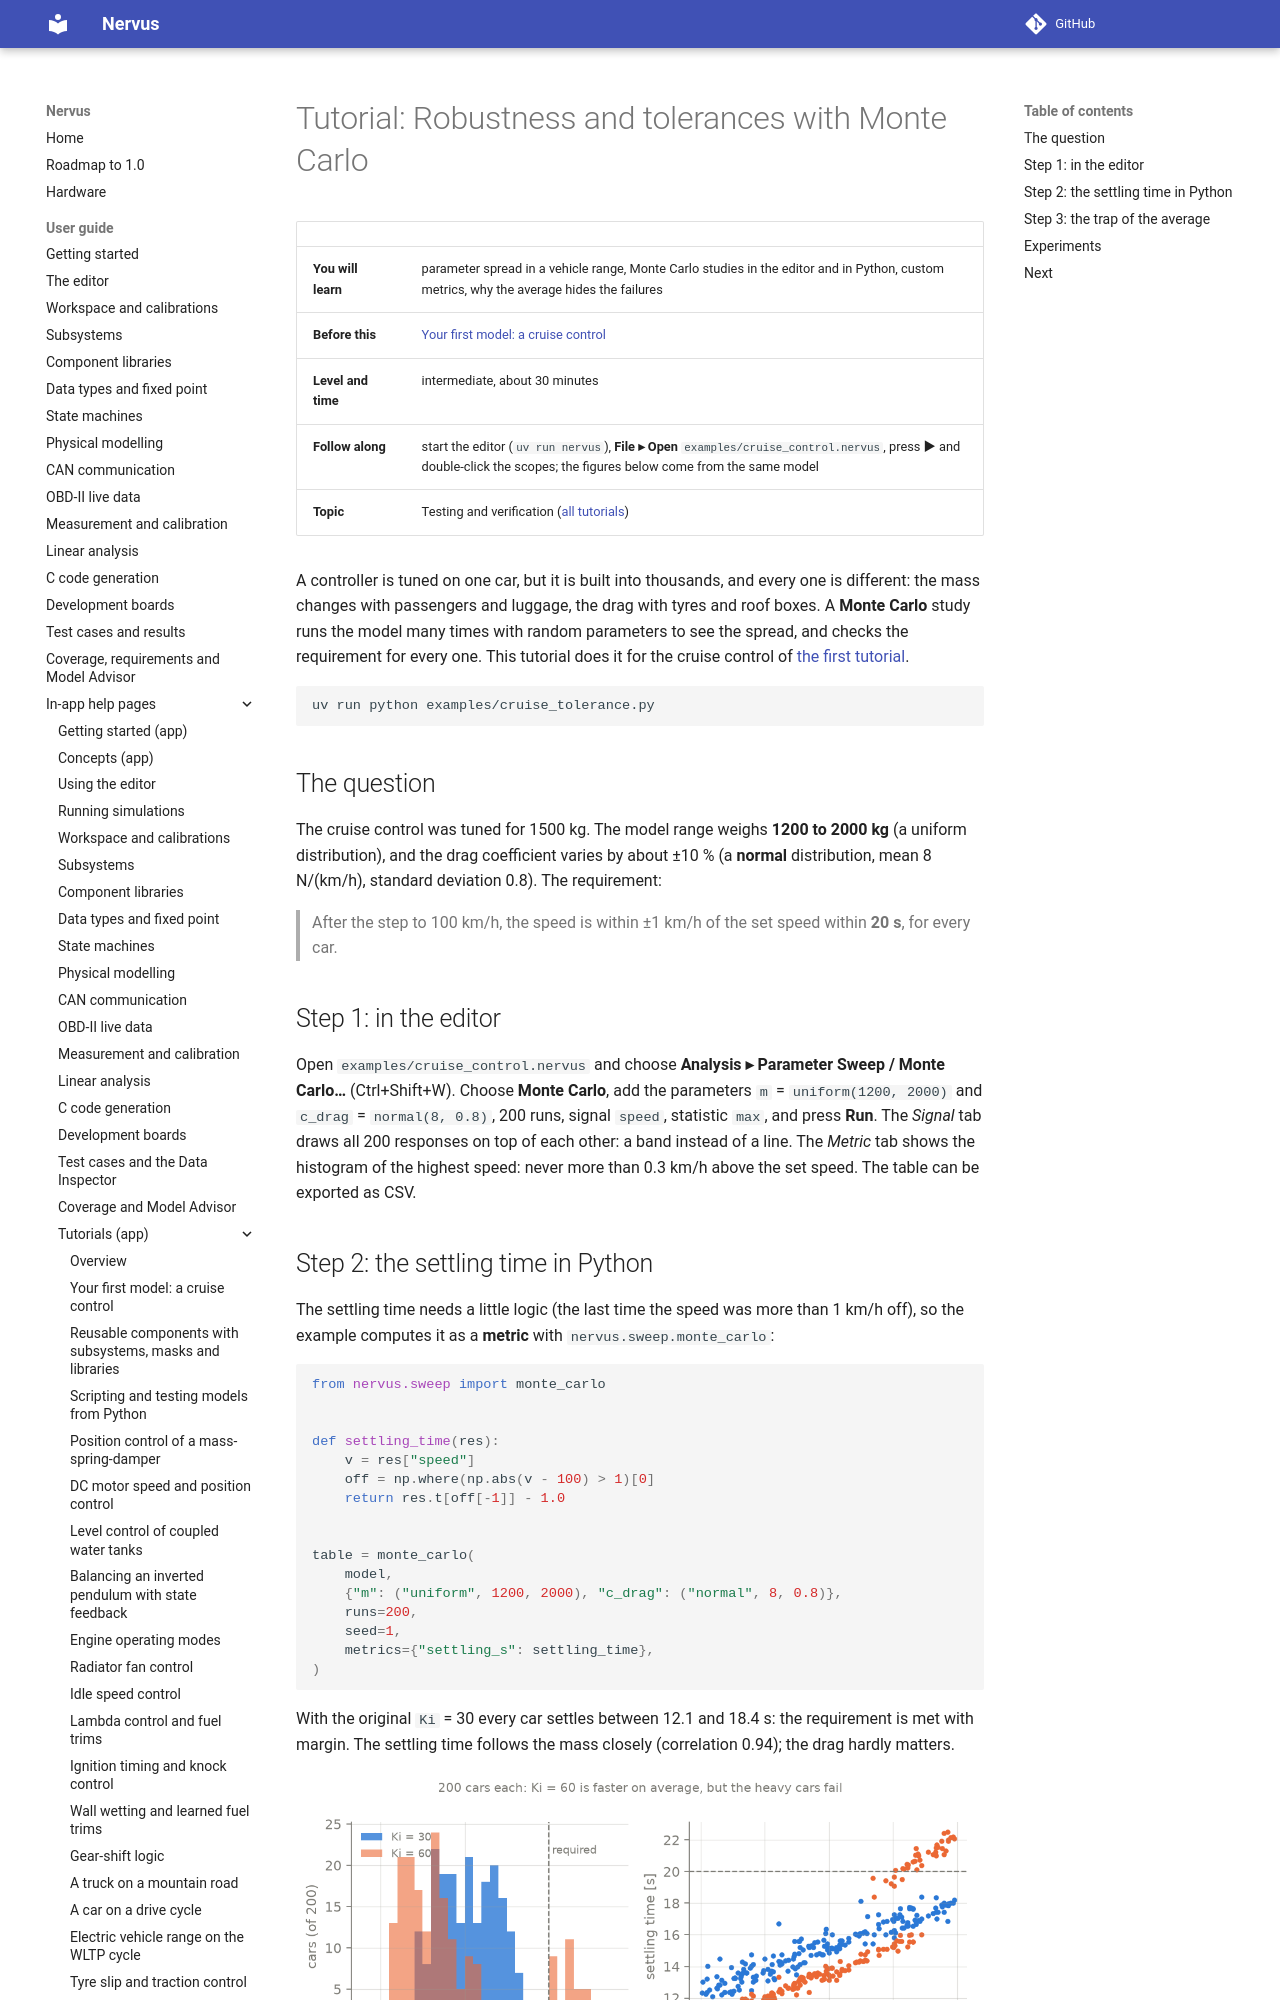

repository: niklasnordin/nervus · page: dev/app-help/tutorial_robustness_monte_carlo/index.html · generator: mkdocs

# Tutorial: Robustness and tolerances with Monte Carlo

| | |
|---|---|
| **You will learn** | parameter spread in a vehicle range, Monte Carlo studies in the editor and in Python, custom metrics, why the average hides the failures |
| **Before this** | [Your first model: a cruise control](tutorial_first_model.md) |
| **Level and time** | intermediate, about 30 minutes |
| **Follow along** | start the editor (`uv run nervus`), **File ▸ Open** `examples/cruise_control.nervus`, press **▶** and double-click the scopes; the figures below come from the same model |
| **Topic** | Testing and verification ([all tutorials](tutorials.md)) |

A controller is tuned on one car, but it is built into thousands, and every one is different: the mass changes with
passengers and luggage, the drag with tyres and roof boxes. A **Monte Carlo** study runs the model many times with
random parameters to see the spread, and checks the requirement for every one. This tutorial does it for the cruise
control of [the first tutorial](tutorial_first_model.md).

```bash
uv run python examples/cruise_tolerance.py
```

## The question

The cruise control was tuned for 1500 kg. The model range weighs **1200 to 2000 kg** (a uniform distribution), and
the drag coefficient varies by about ±10 % (a **normal** distribution, mean 8 N/(km/h), standard deviation 0.8). The
requirement:

> After the step to 100 km/h, the speed is within ±1 km/h of the set speed within **20 s**, for every car.

## Step 1: in the editor

Open `examples/cruise_control.nervus` and choose **Analysis ▸ Parameter Sweep / Monte Carlo…** (Ctrl+Shift+W).
Choose **Monte Carlo**, add the parameters `m` = `uniform(1200, 2000)` and `c_drag` = `normal(8, 0.8)`, 200 runs,
signal `speed`, statistic `max`, and press **Run**. The *Signal* tab draws all 200 responses on top of each other:
a band instead of a line. The *Metric* tab shows the histogram of the highest speed: never more than 0.3 km/h above
the set speed. The table can be exported as CSV.
